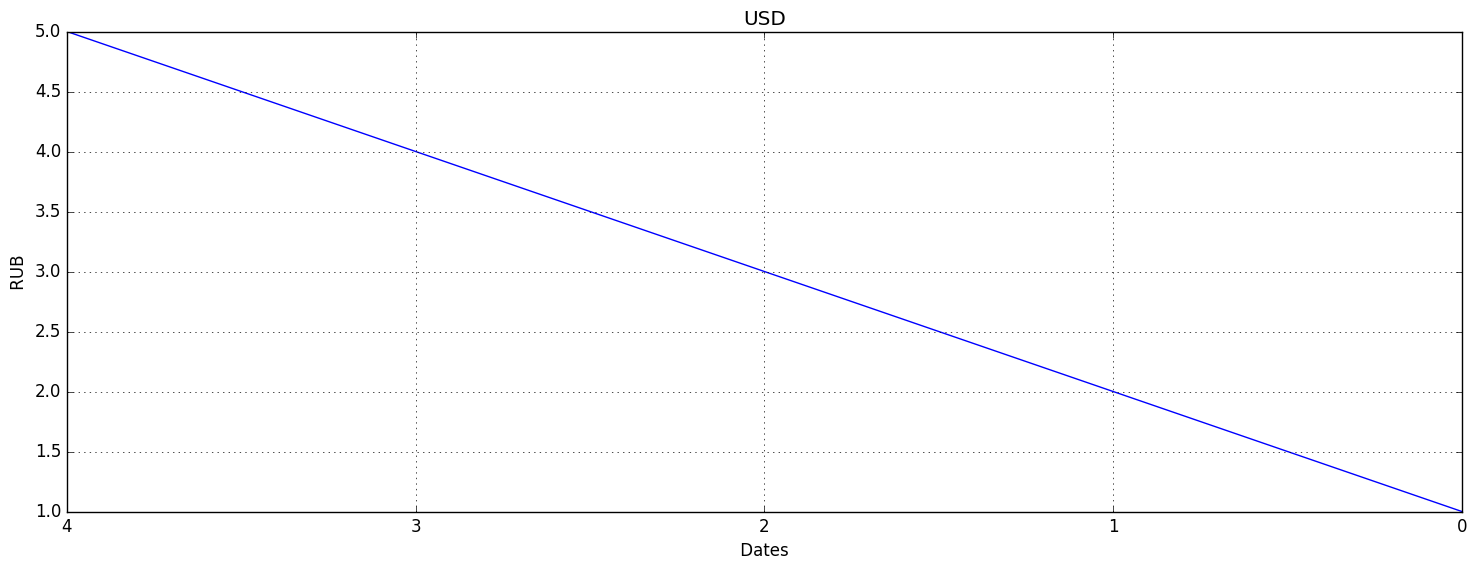

The script that saved this image:
import matplotlib.pyplot as plt
import os
from datetime import datetime, timedelta


def display(vector, name="USD", vis=0):
    # matplotlib default window configuration
    if vis == 0:
        plt.style.use('classic')
    else:
        plt.style.use('_mpl-gallery')

    # inverting dates to make sure that today's info is on the right
    x = []
    for i in range(len(vector)):
        x.append(vector[len(vector) - i - 1])

    # converting numeration to date, then invert it
    y = []
    curdate = datetime.date(datetime.now())
    for i in range(len(vector)):
        # y.append(curdate - timedelta(days=(len(vector) - i - 1)))
        y.append(len(vector) - i - 1)

    # error checks
    if len(x) != len(y):
        print('error: length does not match!')
        y = list(range(len(x)))
        if len(x) == 0:
            print('error: no data received!')
            return -1

    # plotting
    fig, axs = plt.subplots(1, 1, figsize=(18, 6))
    ys = [str(el) for el in y]
    axs.plot(ys, x)
    plt.xlabel(" Dates ")
    plt.ylabel(" RUB ")
    plt.grid()
    plt.title(name)
    # save tmp image in the directory
    try:
        plt.savefig("tmp_img/export_img.png")
    except FileNotFoundError:
        os.mkdir("tmp_img")
        plt.savefig("tmp_img/export_img.png")

    directory = os.getcwd()
    return os.path.join(directory, os.path.normpath("tmp_img/export_img.png"))


def delete(place):
    try:
        os.remove(place)
        print("image removed")
        return 0
    except OSError:
        print("not possible to delete an not existent file")
        return 1


display([1,2,3,4,5])